Dataset: Font_classification (GitHub, upskyy/Font_classification). Classes: Baemin font, DX Movie font, Malgun Gothic font, Maple font.

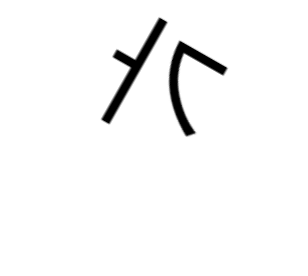
Label: Malgun Gothic font

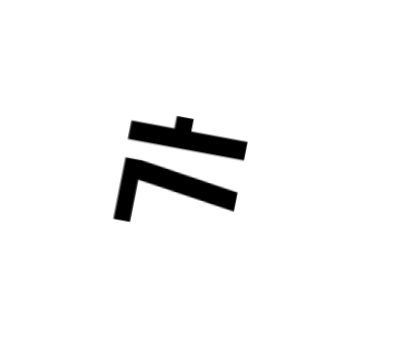
Label: Baemin font

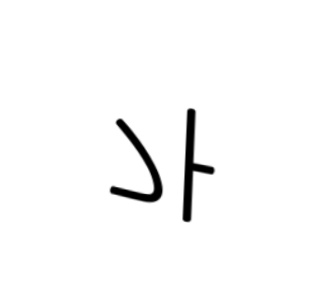
Label: DX Movie font

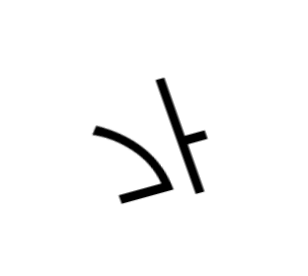
Label: Malgun Gothic font

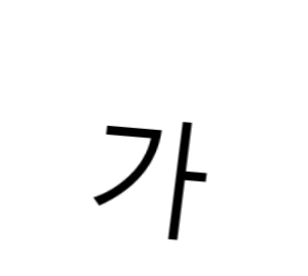
Label: Malgun Gothic font

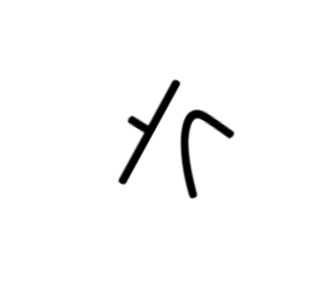
Label: DX Movie font
